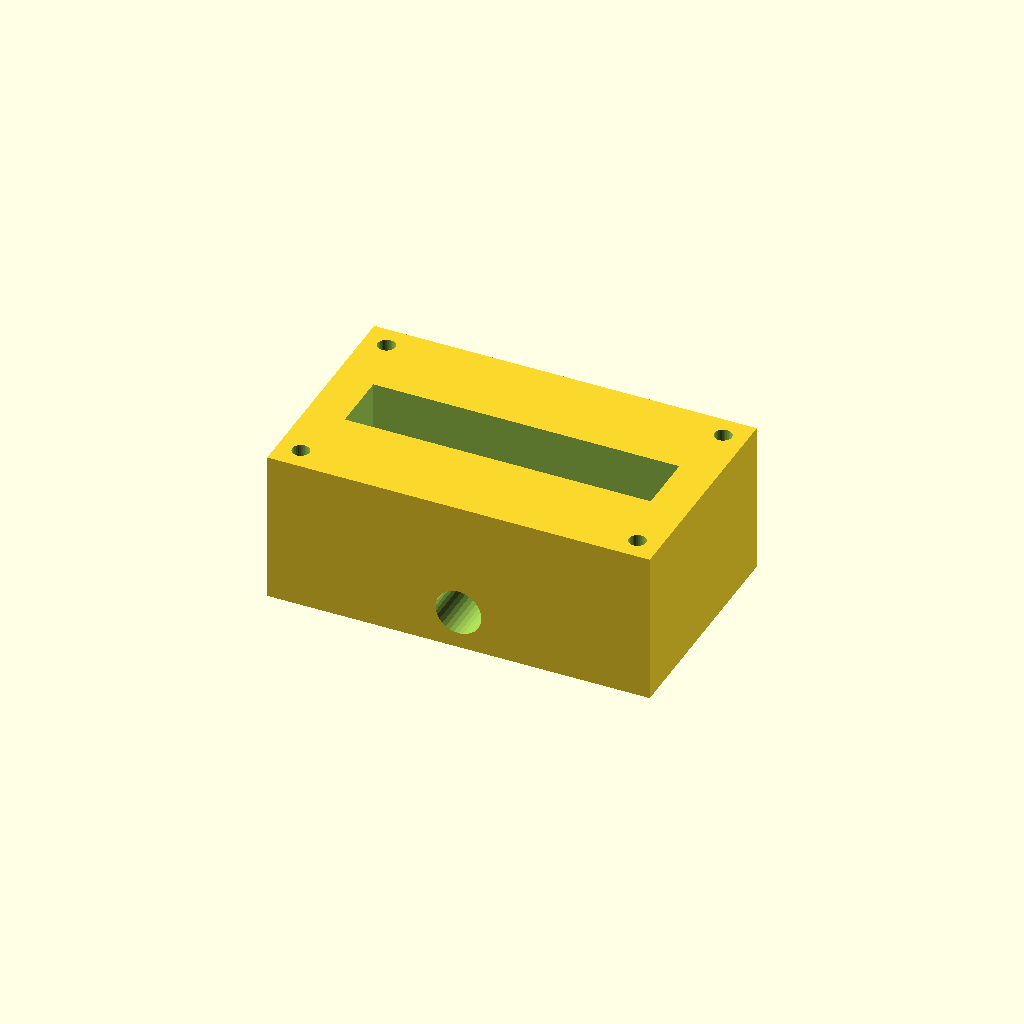
Cell 1 — every parameter at its default value.
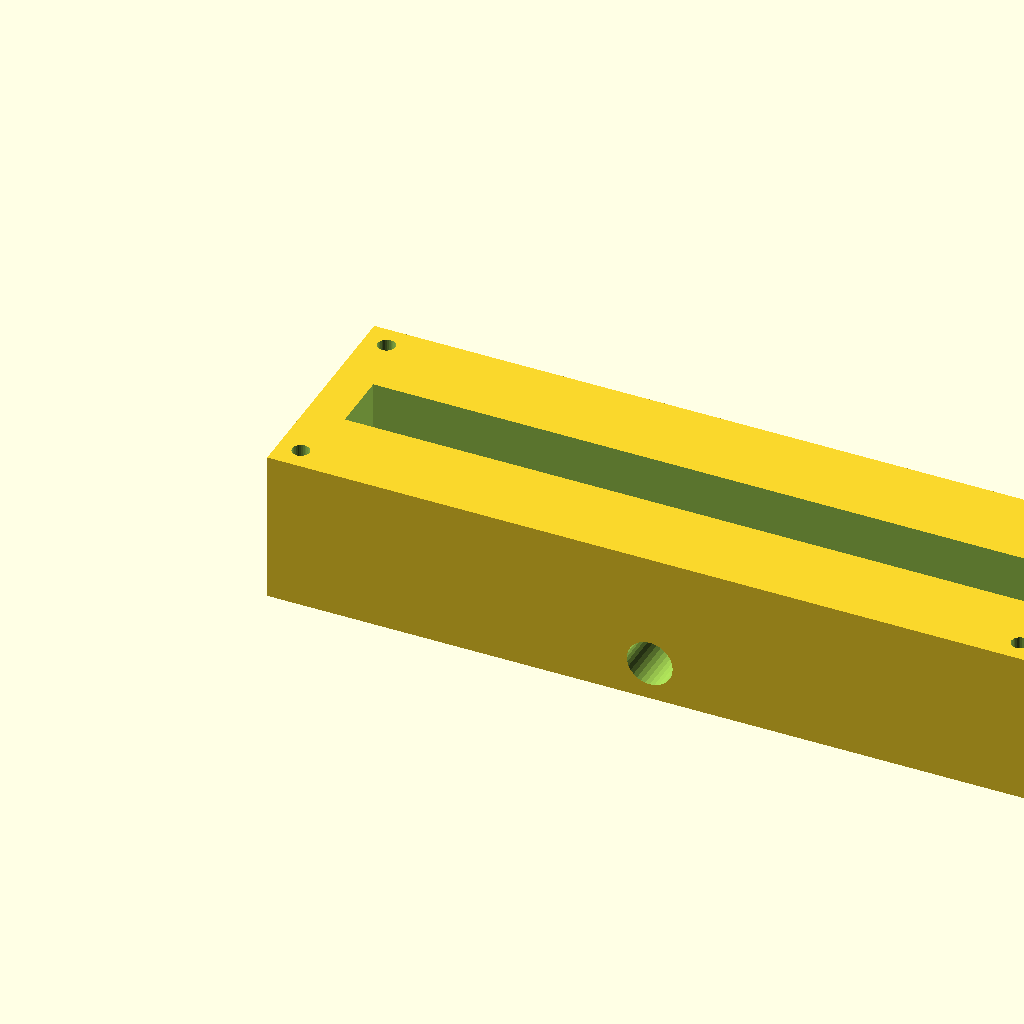
Cell 2 — block_l set to 200, the other parameters unchanged.
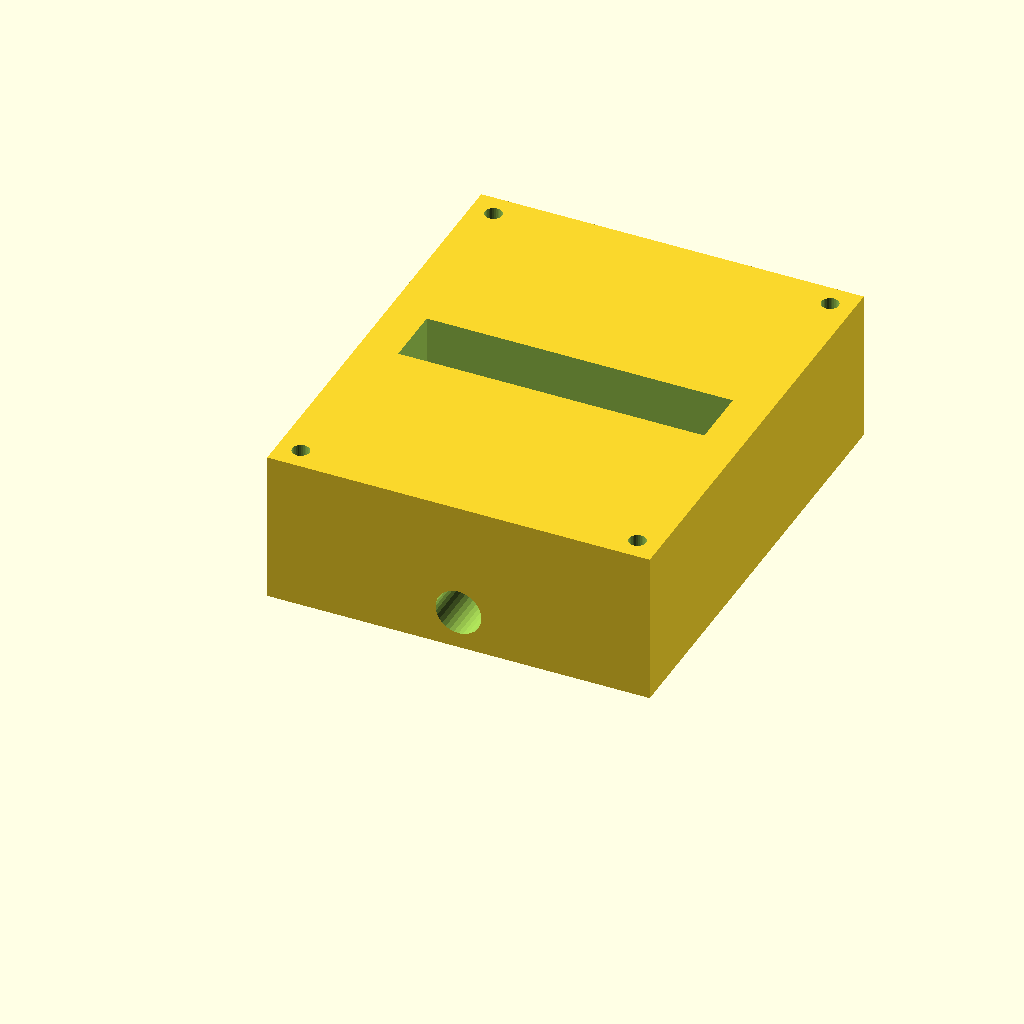
Cell 3: the same model with block_w = 120.
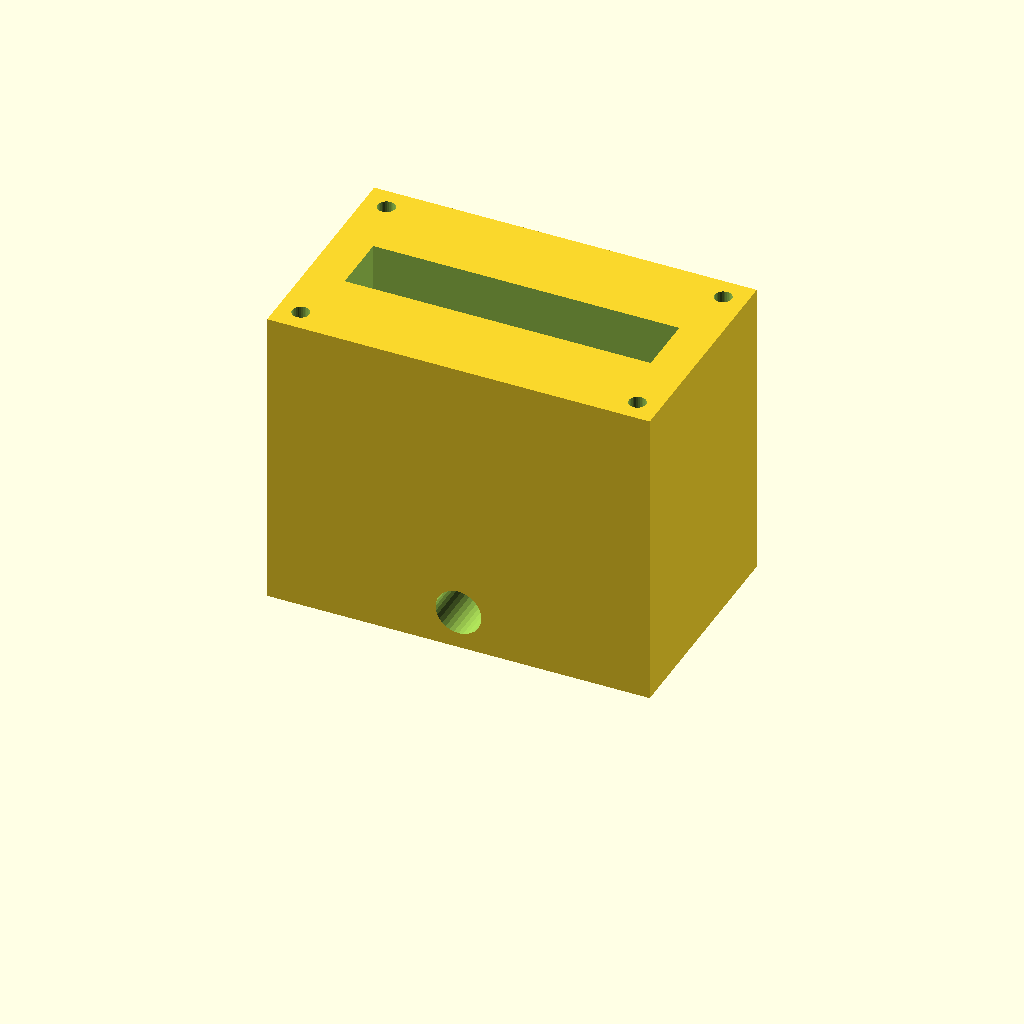
Cell 4: block_h = 80 (everything else at default).
One fixed orthographic camera (rotation 55°, 0°, 25°; colour scheme Cornfield) for every cell.
The OpenSCAD source (optional_data/data/solid2/manifoldblock/part_0199.scad):
$fn = 32;

// ----------------------------------------------------------------------
// Manifold block: side_outlet manifold
// ----------------------------------------------------------------------

// --- parameters (mm) ---
block_l = 100;            // block length, X
block_w = 60;             // block width, Y
block_h = 40;             // block height, Z
port_d = 8;               // port bore diameter
port_pitch = 18;          // port pitch along X
gallery_d = 16;           // top gallery width, Y
gallery_depth = 16;       // gallery pocket depth
wall_p = 10;              // gallery end wall thickness, X
mnt_d = 4.5;              // mounting hole diameter
mnt_in = 6;               // mounting hole inset from the edges
out_d = 12;               // outlet bore diameter
out_z = 10;               // outlet axis height

n_ports = 5;  // ports in the row
port_x0 = (block_l - (n_ports - 1) * port_pitch) / 2;  // first port X

difference() {
  cube([block_l, block_w, block_h]);
  for (i = [0 : n_ports - 1])
    translate([port_x0 + i * port_pitch, block_w / 2, -1])
      cylinder(h = block_h + 2, d = port_d);
  translate([wall_p, block_w / 2 - gallery_d / 2, block_h - gallery_depth])
    cube([block_l - 2 * wall_p, gallery_d, gallery_depth + 1]);
  for (cx = [mnt_in, block_l - mnt_in])
    for (cy = [mnt_in, block_w - mnt_in])
      translate([cx, cy, -1]) cylinder(h = block_h + 2, d = mnt_d);
  translate([block_l / 2, -1, out_z]) rotate([-90, 0, 0])
    cylinder(h = block_w + 2, d = out_d);
}
Parameter table extracted from the source (name, type, default, range or options):
block_l: number, default 100
block_w: number, default 60
block_h: number, default 40
port_d: number, default 8
port_pitch: number, default 18
gallery_d: number, default 16
gallery_depth: number, default 16
wall_p: number, default 10
mnt_d: number, default 4.5
mnt_in: number, default 6
out_d: number, default 12
out_z: number, default 10
n_ports: number, default 5
